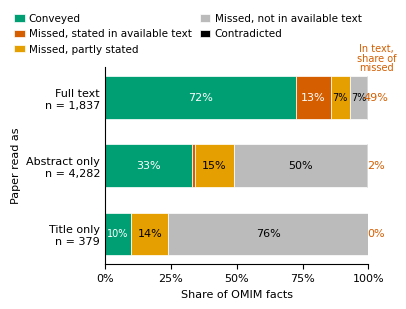

Recreate this plot in Python. (Note: this script raises an exception after producing the figure.)
"""fig_missed_facts: where the OMIM facts direct reading did not fully convey went.
Data: experimental_log.md Section 3, first table (97 entries, 466 OMIM paragraphs)."""
import os
import matplotlib
matplotlib.use("Agg")
import matplotlib.pyplot as plt

plt.rcParams.update({"font.family": "sans-serif", "font.size": 8,
                     "font.sans-serif": ["DejaVu Sans", "Arial", "Helvetica"]})

levels = ["Full text", "Abstract only", "Title only"]
facts = [1837, 4282, 379]
conveyed = [1329, 1420, 38]
not_fully = [501, 2837, 341]
in_text = [245, 46, 0]
partly = [134, 632, 53]
not_in_text = [122, 2159, 288]
share_missed_in_text = ["49%", "2%", "0%"]  # log column "In text, share of missed"
contradicted = [f - c - m for f, c, m in zip(facts, conveyed, not_fully)]  # log: remainder contradicted
for i in range(3):
    assert in_text[i] + partly[i] + not_in_text[i] == not_fully[i]

segments = [
    ("Conveyed", conveyed, "#009E73", "white"),
    ("Missed, stated in available text", in_text, "#D55E00", "white"),
    ("Missed, partly stated", partly, "#E69F00", "black"),
    ("Missed, not in available text", not_in_text, "#BBBBBB", "black"),
    ("Contradicted", contradicted, "#000000", "white"),
]

fig, ax = plt.subplots(figsize=(3.4, 2.55))
ypos = [2, 1, 0]
left = [0.0, 0.0, 0.0]
for label, vals, color, tcol in segments:
    pct = [100.0 * v / f for v, f in zip(vals, facts)]
    ax.barh(ypos, pct, left=left, color=color, height=0.62, label=label,
            edgecolor="white", linewidth=0.5)
    for y, l, p in zip(ypos, left, pct):
        if p >= 6.5:
            ax.text(l + p / 2, y, f"{p:.0f}%", ha="center", va="center", color=tcol,
                    fontsize=8 if p >= 12 else 7)
    left = [l + p for l, p in zip(left, pct)]

for y, s in zip(ypos, share_missed_in_text):
    ax.text(103, y, s, ha="center", va="center", fontsize=8, color="#D55E00", clip_on=False)
ax.text(103, 2.36, "In text,\nshare of\nmissed", ha="center", va="bottom", fontsize=7,
        color="#D55E00", linespacing=0.95, clip_on=False)

ax.set_yticks(ypos)
ax.set_yticklabels([f"{l}\nn = {n:,}" for l, n in zip(levels, facts)])
ax.set_ylabel("Paper read as")
ax.set_xlim(0, 100)
ax.set_xticks([0, 25, 50, 75, 100])
ax.set_xticklabels(["0%", "25%", "50%", "75%", "100%"])
ax.set_xlabel("Share of OMIM facts")
ax.spines[["top", "right"]].set_visible(False)
ax.tick_params(axis="y", length=0)
ax.legend(loc="lower left", bbox_to_anchor=(-0.38, 1.02), ncol=2, frameon=False, fontsize=7.5,
          handlelength=1.0, handletextpad=0.4, columnspacing=0.8)

fig.savefig(os.environ["PO_OUT"], dpi=300, bbox_inches="tight", facecolor="white")
